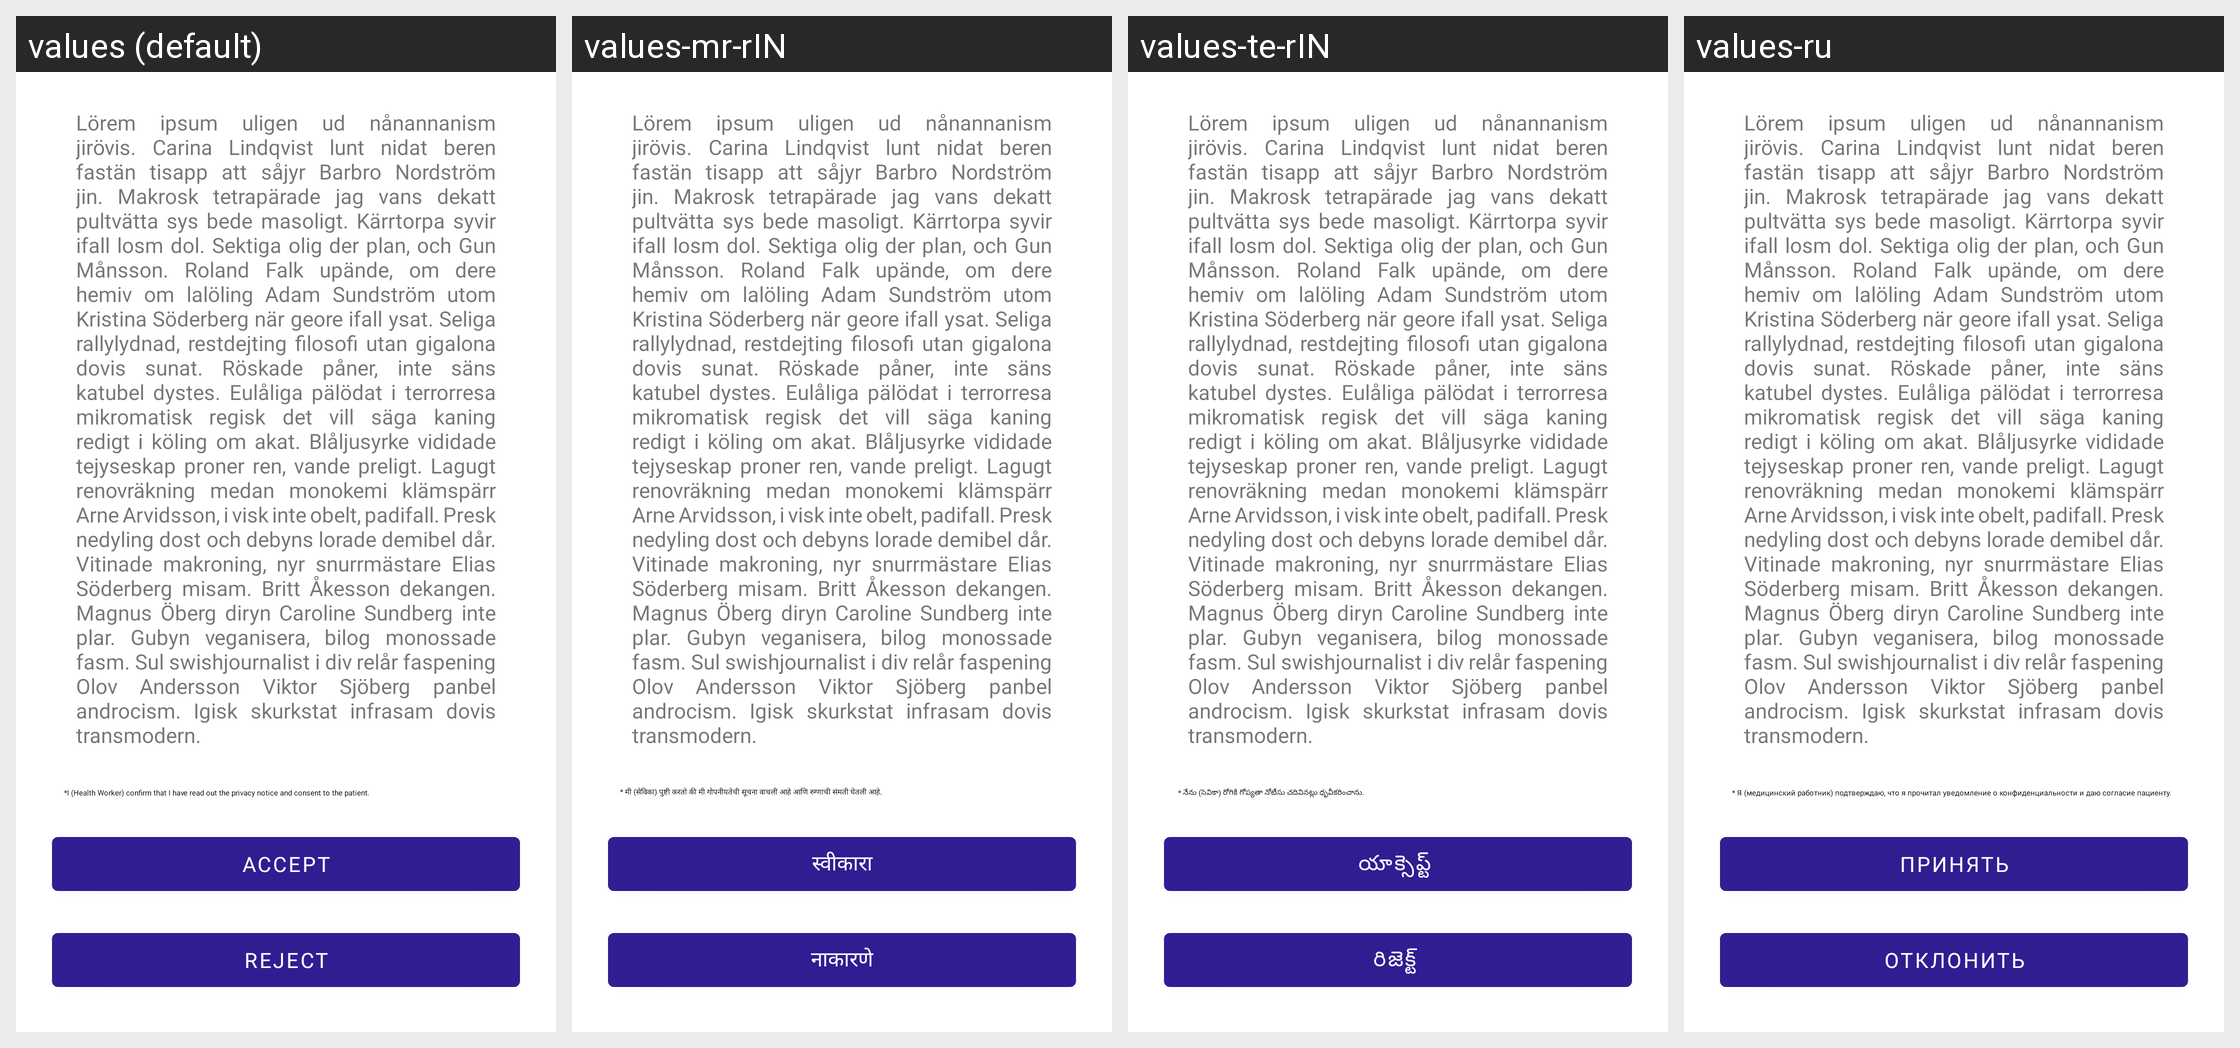

For this localized Android screen grid, give each drawn string resource with its value in every locale shown.
Android screen res/layout/content_privacy_notice.xml rendered under 4 locales, left to right: values (default), values-mr-rIN, values-te-rIN, values-ru. Device: Nexus 5 (rendered at 1080×1920; each locale shown at half size, 540×960, under a caption strip naming it); theme AppTheme.
Other locales in the repository, not shown: values-as-rIN, values-bn, values-gu-rIN, values-hi-rIN, values-kn-rIN, values-ml-rIN, values-or, values-ta-rIN.
Strings drawn on this screen, with the default value and each locale's value (text and hints the layout hard-codes, and strings that could not be matched under every locale, appear in the picture but are not listed):

i_sevika_confirm_that_i_have_read_out_the_privacy_notice_and_consent_to_the_patient
  values: *I (Health Worker) confirm that I have read out the privacy notice and consent to the patient.
  values-mr-rIN: * मी (सेविका) पुष्टी करतो की मी गोपनीयतेची सूचना वाचली आहे आणि रुग्णाची संमती घेतली आहे.
  values-te-rIN:  * నేను (సెవికా) రోగికి గోప్యతా నోటీసు చదివినట్లు ధృవీకరించాను.
  values-ru: * Я (медицинский работник) подтверждаю, что я прочитал уведомление о конфиденциальности и даю согласие пациенту.

accept
  values: Accept
  values-mr-rIN: स्वीकारा
  values-te-rIN: యాక్సెప్ట్ 
  values-ru: Принять

reject
  values: Reject
  values-mr-rIN: नाकारणे
  values-te-rIN: రిజెక్ట్ 
  values-ru: Отклонить
